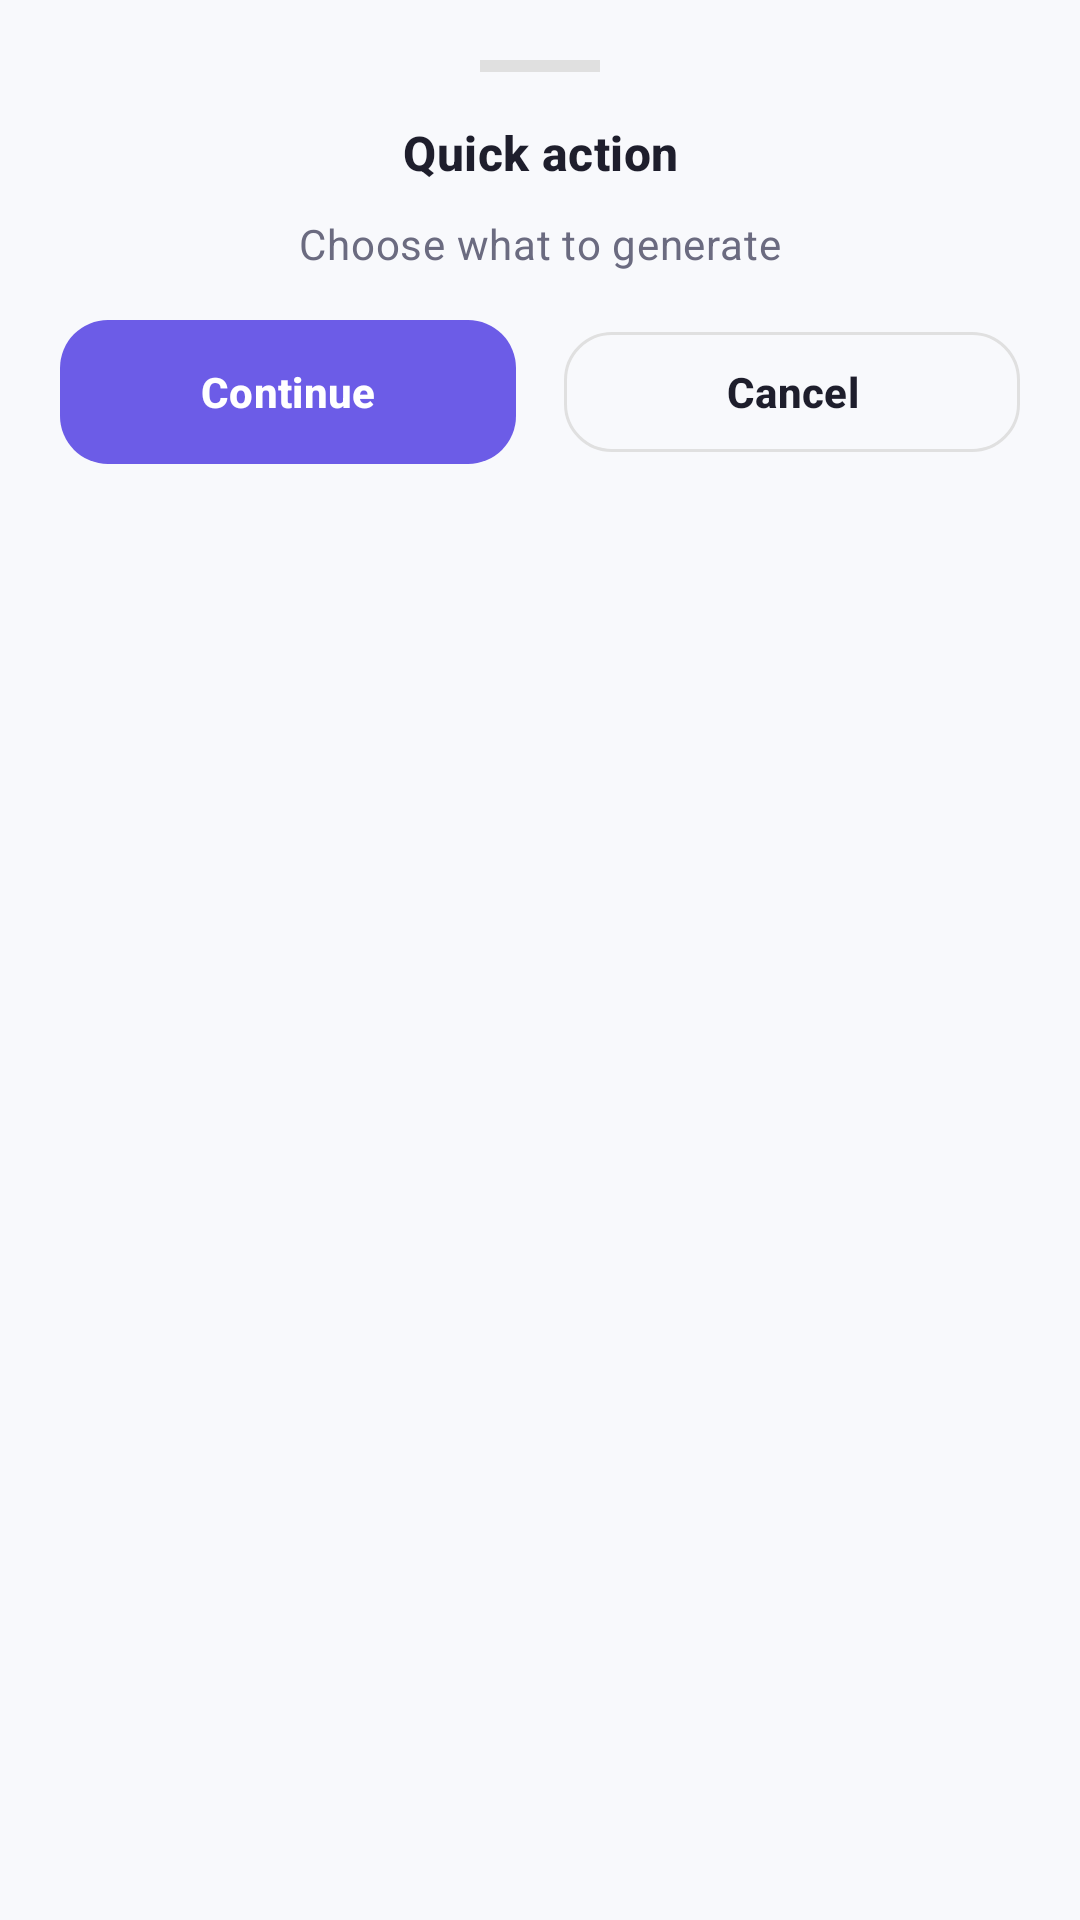

Produce the Android XML layout that renders to this screen, including the resource entries it uses.
<!-- AndroidManifest.xml: application theme Theme.AIStudyAssistance -->
<!-- res/layout/bottom_sheet_mode_prompt.xml -->
<?xml version="1.0" encoding="utf-8"?>
<LinearLayout xmlns:android="http://schemas.android.com/apk/res/android"
    android:layout_width="match_parent"
    android:layout_height="wrap_content"
    android:orientation="vertical"
    android:padding="20dp">

    <View
        android:layout_width="40dp"
        android:layout_height="4dp"
        android:layout_gravity="center"
        android:layout_marginBottom="16dp"
        android:background="@color/divider" />

    <TextView
        android:id="@+id/tvModeTitle"
        style="@style/TextAppearance.AIStudyAssistance.Section"
        android:layout_width="match_parent"
        android:layout_height="wrap_content"
        android:text="Quick action"
        android:textAlignment="center" />

    <TextView
        android:id="@+id/tvModeMessage"
        style="@style/TextAppearance.AIStudyAssistance.Body"
        android:layout_width="match_parent"
        android:layout_height="wrap_content"
        android:layout_marginTop="10dp"
        android:text="Choose what to generate"
        android:textAlignment="center"
        android:textColor="@color/text_secondary" />

    <EditText
        android:id="@+id/etModeTopic"
        android:layout_width="match_parent"
        android:layout_height="wrap_content"
        android:layout_marginTop="16dp"
        android:background="@drawable/bg_input_field"
        android:hint="Type topic name"
        android:inputType="text"
        android:paddingHorizontal="14dp"
        android:paddingVertical="12dp"
        android:textColor="@color/text_main"
        android:textColorHint="@color/text_hint"
        android:visibility="gone" />

    <LinearLayout
        android:layout_width="match_parent"
        android:layout_height="wrap_content"
        android:layout_marginTop="16dp"
        android:orientation="horizontal">

        <com.google.android.material.button.MaterialButton
            android:id="@+id/btnModePrimary"
            style="@style/Widget.AIStudyAssistance.Button.Primary"
            android:layout_width="0dp"
            android:layout_height="wrap_content"
            android:layout_marginEnd="8dp"
            android:layout_weight="1"
            android:text="Continue" />

        <com.google.android.material.button.MaterialButton
            android:id="@+id/btnModeSecondary"
            style="@style/Widget.AIStudyAssistance.Button.Secondary"
            android:layout_width="0dp"
            android:layout_height="wrap_content"
            android:layout_marginStart="8dp"
            android:layout_weight="1"
            android:text="Cancel" />
    </LinearLayout>

</LinearLayout>
<!-- resources referenced by this layout -->
<resources>
  <color name="divider">@color/ds_border</color>
  <color name="text_hint">#9A99AD</color>
  <color name="text_main">@color/ds_text_primary</color>
  <color name="text_secondary">@color/ds_text_secondary</color>
  <!-- drawable bg_input_field (drawable) -->
  <?xml version="1.0" encoding="utf-8"?>
  <shape xmlns:android="http://schemas.android.com/apk/res/android"
      android:shape="rectangle">
      <solid android:color="@color/input_bg" />
      <corners android:radius="16dp" />
      <stroke
          android:width="1dp"
          android:color="@color/input_stroke" />
  </shape>
  <style name="TextAppearance.AIStudyAssistance.Body" parent="TextAppearance.Material3.BodyMedium">
          <item name="android:textSize">@dimen/text_body</item>
          <item name="android:textColor">@color/text_main</item>
      </style>
  <style name="TextAppearance.AIStudyAssistance.Section" parent="TextAppearance.Material3.TitleMedium">
          <item name="android:textSize">@dimen/text_section</item>
          <item name="android:textStyle">bold</item>
          <item name="android:textColor">@color/text_main</item>
      </style>
  <style name="Widget.AIStudyAssistance.Button.Primary" parent="Widget.Material3.Button">
          <item name="cornerRadius">@dimen/radius_m</item>
          <item name="android:textAllCaps">false</item>
          <item name="android:textStyle">bold</item>
          <item name="android:textSize">@dimen/text_body</item>
          <item name="android:insetTop">0dp</item>
          <item name="android:insetBottom">0dp</item>
          <item name="backgroundTint">@color/primary</item>
          <item name="android:textColor">@color/white</item>
      </style>
  <style name="Widget.AIStudyAssistance.Button.Secondary" parent="Widget.Material3.Button.OutlinedButton">
          <item name="cornerRadius">@dimen/radius_m</item>
          <item name="android:textAllCaps">false</item>
          <item name="android:textStyle">bold</item>
          <item name="android:textSize">@dimen/text_body</item>
          <item name="strokeColor">@color/divider</item>
          <item name="android:textColor">@color/text_main</item>
      </style>
  <style name="Theme.AIStudyAssistance" parent="Base.Theme.AIStudyAssistance" />
  <color name="ds_border">#E0E0E0</color>
  <color name="ds_text_primary">#1E1E2C</color>
  <color name="ds_text_secondary">#6B6B80</color>
  <color name="input_bg">#F3F2FD</color>
  <color name="input_stroke">@color/ds_border</color>
  <dimen name="text_body">14sp</dimen>
  <dimen name="text_section">16sp</dimen>
  <dimen name="radius_m">16dp</dimen>
  <color name="primary">@color/ds_primary</color>
  <color name="white">#FFFFFFFF</color>
  <color name="ds_primary">#6C5CE7</color>
  <color name="primary_light">#EEEAFE</color>
  <color name="background">@color/ds_background</color>
  <color name="card_bg">@color/ds_surface</color>
  <style name="Widget.AIStudyAssistance.Card" parent="Widget.Material3.CardView.Elevated">
          <item name="cardCornerRadius">@dimen/radius_m</item>
          <item name="cardBackgroundColor">@color/card_bg</item>
          <item name="cardElevation">2dp</item>
      </style>
  <style name="Widget.AIStudyAssistance.Chip" parent="Widget.Material3.Chip.Assist">
          <item name="chipBackgroundColor">@color/primary_light</item>
          <item name="chipStrokeColor">@color/divider</item>
          <item name="chipStrokeWidth">1dp</item>
          <item name="android:textColor">@color/primary</item>
      </style>
  <style name="Widget.AIStudyAssistance.EditText" parent="Widget.AppCompat.EditText">
          <item name="android:textColor">@color/text_main</item>
          <item name="android:textColorHint">@color/text_hint</item>
          <item name="android:background">@drawable/bg_input_field</item>
          <item name="android:padding">@dimen/space_16</item>
      </style>
  <color name="ds_background">#F8F9FC</color>
  <color name="ds_surface">#FFFFFF</color>
  <dimen name="space_16">16dp</dimen>
</resources>
